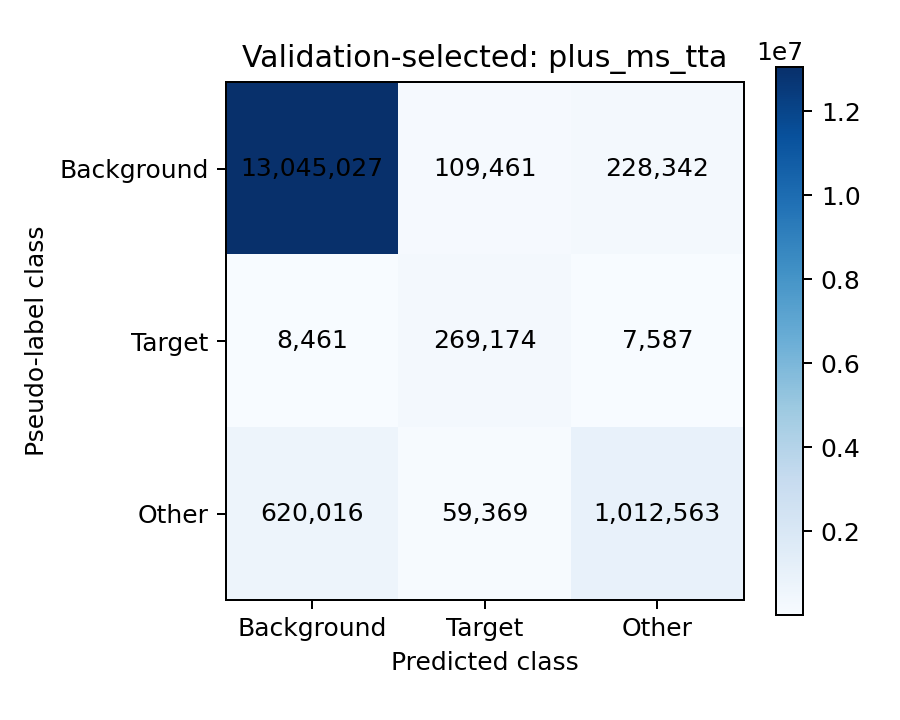

Data behind this chart, as committed beside it:
pred_background, pred_target, pred_other
13045027, 109461, 228342
8461, 269174, 7587
620016, 59369, 1012563
